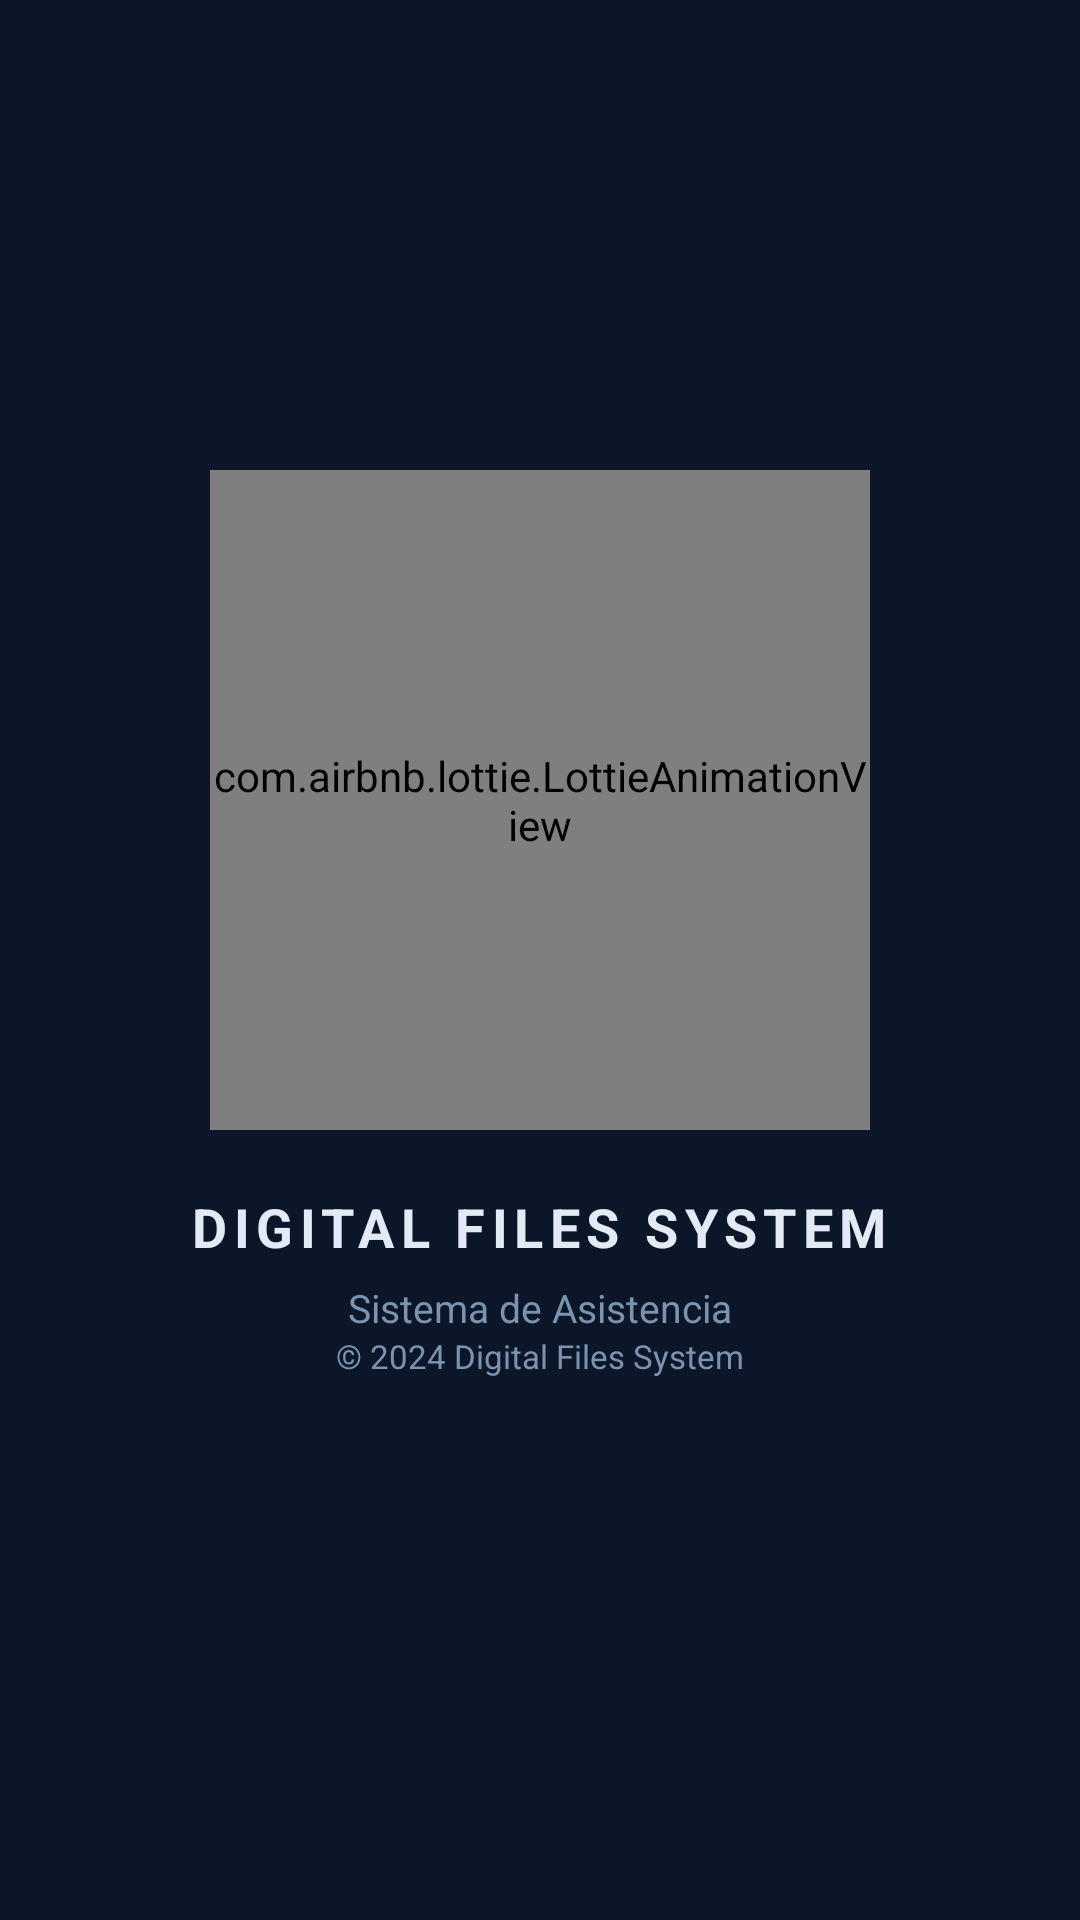

Layout XML and referenced resources for this Android screen:
<!-- AndroidManifest.xml: application theme Theme.Appdeasistencia -->
<!-- res/layout/activity_splash.xml -->
<?xml version="1.0" encoding="utf-8"?>
<LinearLayout
    xmlns:android="http://schemas.android.com/apk/res/android"
    xmlns:app="http://schemas.android.com/apk/res-auto"
    android:layout_width="match_parent"
    android:layout_height="match_parent"
    android:orientation="vertical"
    android:background="@color/dfs_bg"
    android:gravity="center">

    
    <com.airbnb.lottie.LottieAnimationView
        android:id="@+id/lottieAnimation"
        android:layout_width="220dp"
        android:layout_height="220dp"
        app:lottie_fileName="splash.json"
        app:lottie_autoPlay="true"
        app:lottie_loop="true"
        android:layout_gravity="center_horizontal" />

    
    <TextView
        android:id="@+id/tvAppName"
        android:layout_width="wrap_content"
        android:layout_height="wrap_content"
        android:text="DIGITAL FILES SYSTEM"
        android:textSize="18sp"
        android:textStyle="bold"
        android:textColor="@color/dfs_text"
        android:layout_marginTop="20dp"
        android:letterSpacing="0.12"
        android:gravity="center" />

    
    <TextView
        android:id="@+id/tvSubtitle"
        android:layout_width="wrap_content"
        android:layout_height="wrap_content"
        android:text="Sistema de Asistencia"
        android:textSize="13sp"
        android:textColor="@color/dfs_muted"
        android:layout_marginTop="6dp"
        android:gravity="center" />

    

    
    <TextView
        android:id="@+id/tvCopyright"
        android:layout_width="wrap_content"
        android:layout_height="wrap_content"
        android:text="© 2024 Digital Files System"
        android:textSize="11sp"
        android:textColor="@color/dfs_muted"
        android:layout_marginBottom="24dp"
        android:gravity="center" />

</LinearLayout>
<!-- resources referenced by this layout -->
<resources>
  <color name="dfs_bg">#0B1629</color>
  <color name="dfs_muted">#7A94B0</color>
  <color name="dfs_text">#E2EAF5</color>
  <style name="Theme.Appdeasistencia" parent="Base.Theme.Appdeasistencia" />
  <style name="Base.Theme.Appdeasistencia" parent="Theme.Material3.Dark.NoActionBar">
          <item name="colorPrimary">#1A6EF7</item>
          <item name="colorOnPrimary">#FFFFFF</item>
          <item name="android:colorBackground">#0B1629</item>
          <item name="colorSurface">#0F1E30</item>
          <item name="colorOnSurface">#E2EAF5</item>
          <item name="colorOutline">#1A2E45</item>
      </style>
</resources>
